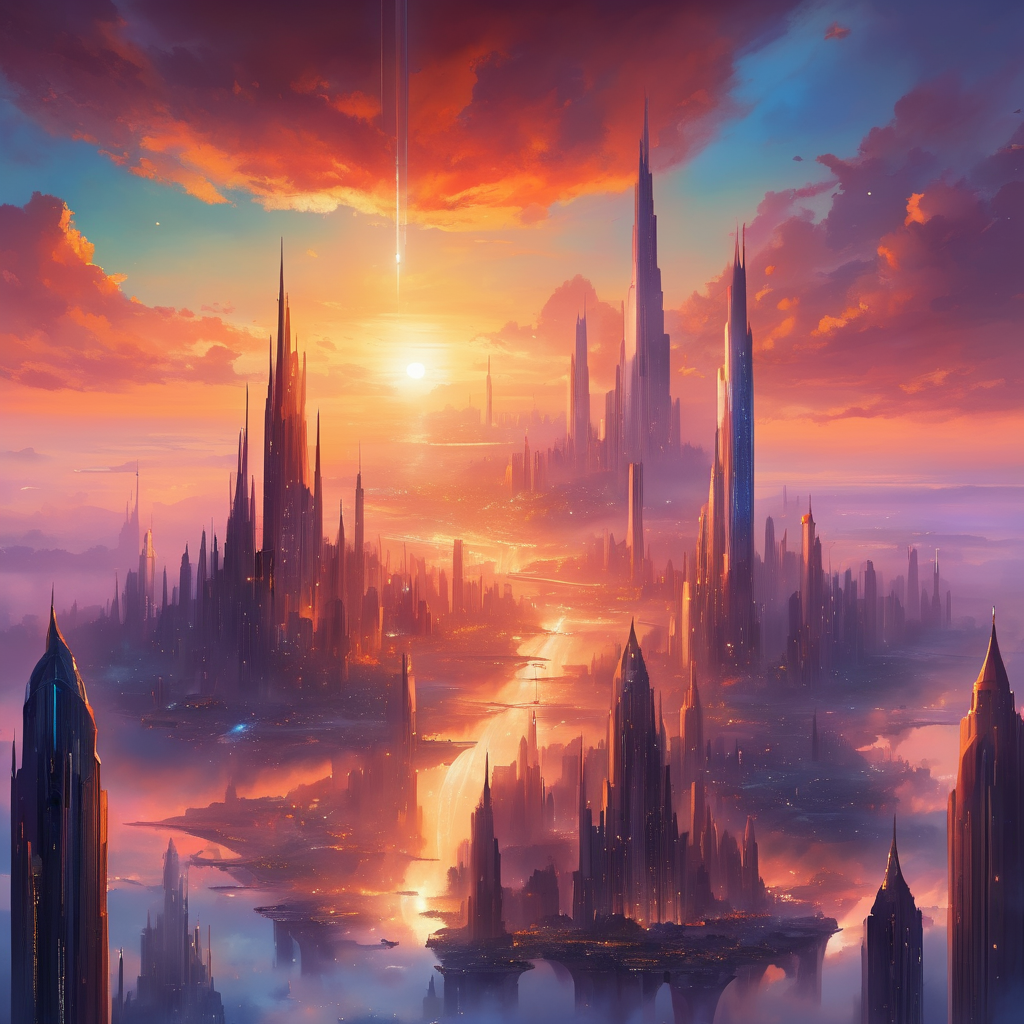
Generation parameters embedded in this image by AUTOMATIC1111 Stable Diffusion web UI or a fork of it (Forge, ...) (PNG 'parameters' text chunk):
ethereal fantasy concept art of  skyline city, at sunset . magnificent, celestial, ethereal, painterly, epic, majestic, magical, fantasy art, cover art, dreamy
Negative prompt: photographic, realistic, realism, 35mm film, dslr, cropped, frame, text, deformed, glitch, noise, noisy, off-center, deformed, cross-eyed, closed eyes, bad anatomy, ugly, disfigured, sloppy, duplicate, mutated, black and white
Steps: 20, Sampler: DPM++ 2M SDE Karras, CFG scale: 7, Seed: 2961052946, Size: 1024x1024, Model hash: 0f1b80cfe8, Model: dreamshaperXL10_alpha2Xl10, Style Selector Enabled: True, Style Selector Randomize: False, Style Selector Style: base, Version: v1.5.1-2-g4844bacd